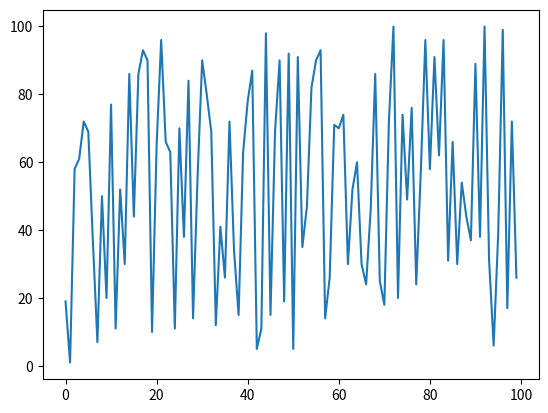

The script that saved this image:
# [redacted]
#Anàlisis i visualització de dades

#We create different random numbers and calculate the mean and plot them.
import numpy as np
import matplotlib.pyplot as plt
import random
np.random.seed(2)

a = [1,3,1,5,-1,2,1]
b = [random.randint(0,100) for _ in range(100)]


print(np.mean(b))


plt.plot(b)
plt.show()